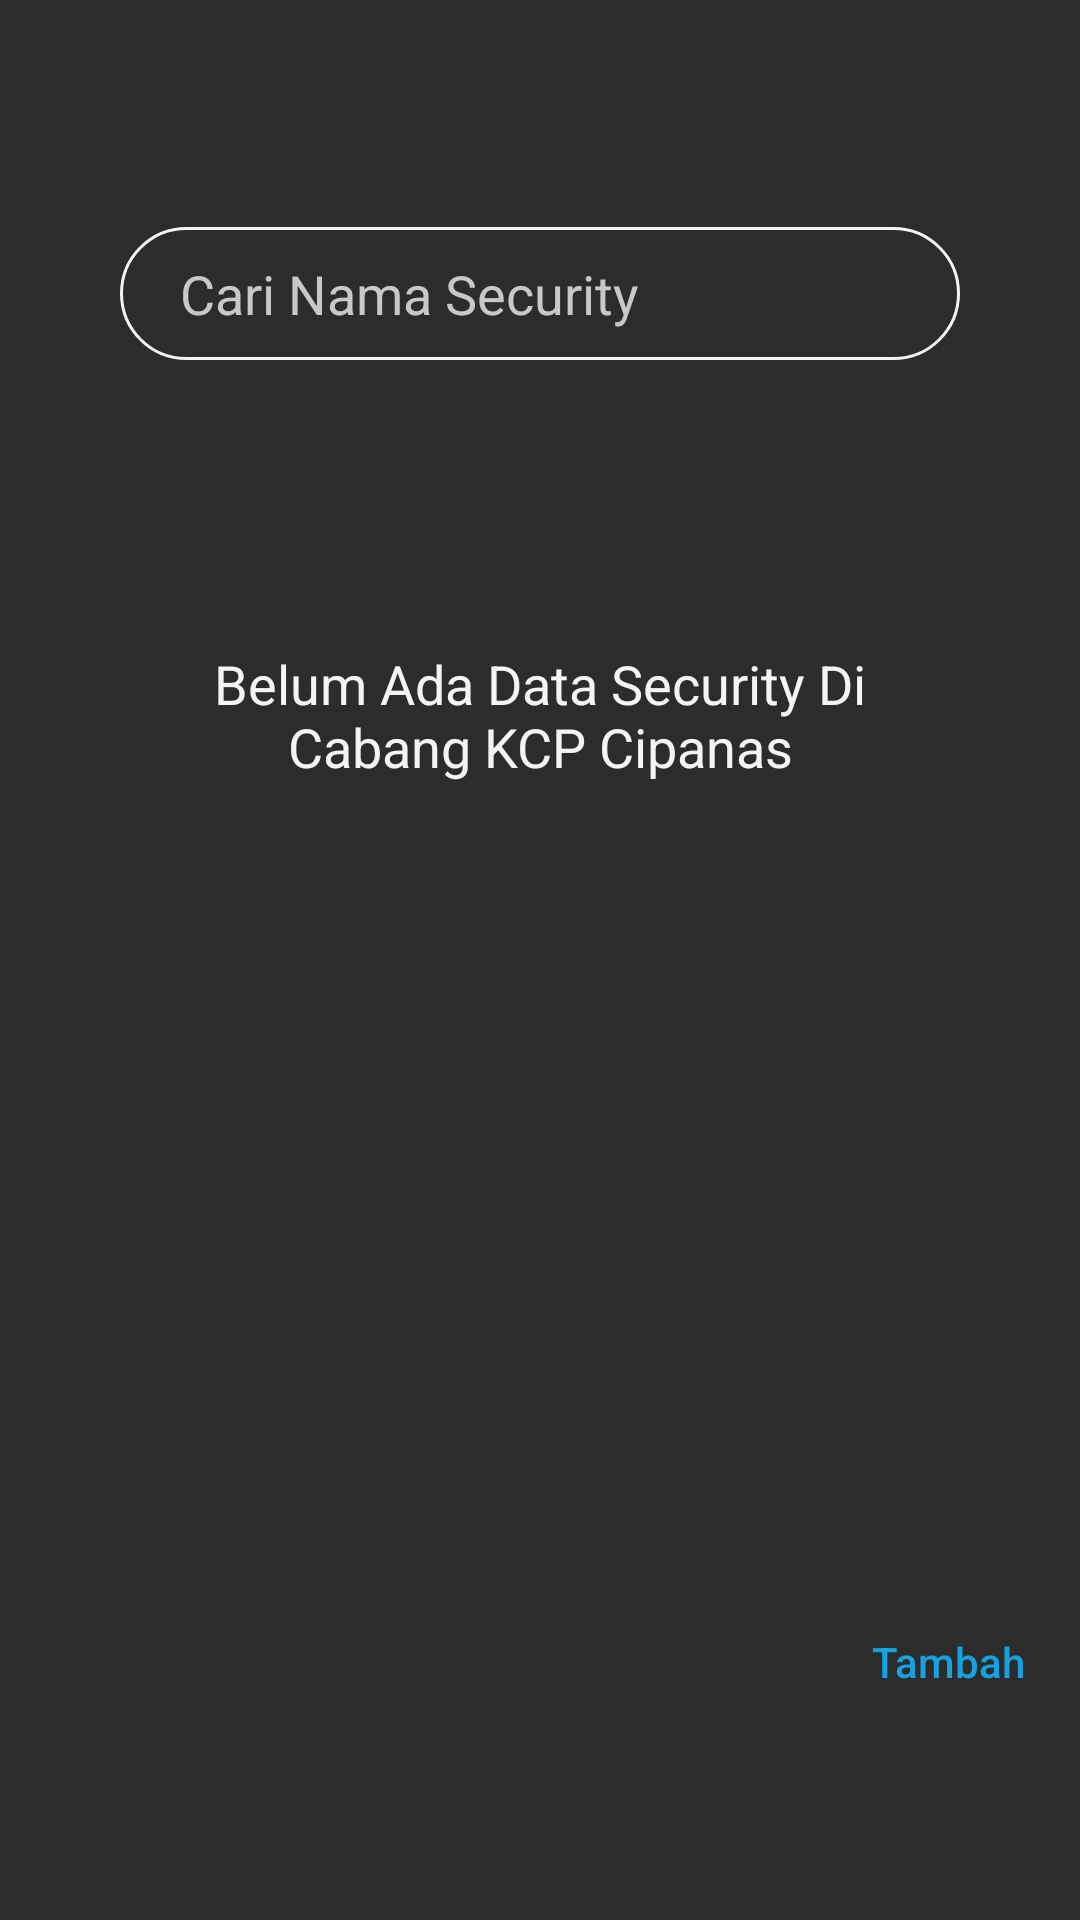

Write the Android layout XML for this screen, with the resource values it uses.
<!-- AndroidManifest.xml: application theme AppTheme -->
<!-- res/layout/dialog_add_person.xml -->
<?xml version="1.0" encoding="utf-8"?>
<RelativeLayout
    xmlns:android="http://schemas.android.com/apk/res/android"
    android:layout_width="match_parent"
    android:layout_height="match_parent"
    xmlns:tools="http://schemas.android.com/tools"
    android:orientation="vertical"
    android:gravity="center"
    android:paddingTop="24dp"
    android:paddingBottom="10dp"
    android:background="@color/colorPD">

    <EditText
        android:id="@+id/edit_cari_security"
        android:layout_width="280dp"
        android:layout_height="wrap_content"
        android:hint="Cari Nama Security"
        android:drawableEnd="@drawable/quantum_ic_search_grey600_24"
        android:drawableTint="@color/colorAccent"
        android:background="@drawable/rounded_corner_edit"
        android:paddingHorizontal="20dp"
        android:paddingVertical="10dp"
        android:textColorHint="@color/colorGrey"
        android:textColor="@color/colorWhiteText"
        android:layout_marginBottom="10dp"
        android:layout_centerHorizontal="true"
        android:maxLines="1"/>
    <androidx.recyclerview.widget.RecyclerView
        android:layout_below="@id/edit_cari_security"
        android:id="@+id/rv_add_person_list"
        android:layout_width="match_parent"
        android:layout_height="400dp"
        tools:listitem="@layout/item_data_security" />

    <TextView
        android:id="@+id/text_security_terpilih"
        android:layout_width="wrap_content"
        android:layout_height="wrap_content"
        android:textColor="@color/colorWhiteText"
        android:layout_marginTop="10dp"
        android:textSize="16sp"
        android:layout_below="@id/rv_add_person_list"
        android:layout_marginStart="16dp"/>
    <androidx.appcompat.widget.AppCompatButton
        android:layout_below="@id/rv_add_person_list"
        android:id="@+id/btn_tambah"
        android:layout_width="wrap_content"
        android:layout_height="wrap_content"
        android:background="@android:color/transparent"
        android:text="@string/tambah"
        android:inputType="textNoSuggestions"
        android:textColor="@color/colorAccent"
        android:paddingHorizontal="12dp"
        android:layout_alignParentEnd="true"/>

    <TextView
        android:id="@+id/keterangan"
        android:layout_width="280dp"
        android:layout_height="wrap_content"
        android:gravity="center"
        android:textColor="@color/colorWhiteText"
        android:text="Belum Ada Data Security Di Cabang KCP Cipanas"
        android:textSize="18sp"
        android:layout_centerHorizontal="true"
        android:layout_marginTop="140dp"/>

</RelativeLayout>
<!-- res/layout/item_data_security.xml (included above) -->
<?xml version="1.0" encoding="utf-8"?>
<LinearLayout xmlns:android="http://schemas.android.com/apk/res/android"
    android:layout_width="match_parent"
    android:layout_height="wrap_content"
    xmlns:app="http://schemas.android.com/apk/res-auto"
    android:orientation="vertical">

    <RelativeLayout
        android:id="@+id/relativeLayout"
        android:layout_width="match_parent"
        android:layout_height="wrap_content"
        android:padding="16dp">
        <TextView
            android:id="@+id/text_nomer"
            android:layout_width="wrap_content"
            android:layout_height="wrap_content"
            android:text="1"
            android:layout_marginLeft="12dp"
            android:textColor="@color/colorWhitePure"
            android:textSize="26sp"/>
        <LinearLayout
            android:layout_toRightOf="@id/text_nomer"
            android:layout_width="match_parent"
            android:layout_height="wrap_content"
            android:orientation="vertical"
            android:layout_marginLeft="20dp"
            >
            <TextView
                android:id="@+id/text_nama"
                android:layout_width="wrap_content"
                android:layout_height="wrap_content"
                android:text="Reksa MF"
                android:textSize="18sp"
                android:textStyle="bold"
                android:textColor="@color/colorWhiteText"/>
            <TextView
                android:id="@+id/text_email"
                android:layout_width="wrap_content"
                android:layout_height="wrap_content"
                android:text="reksamfitrananda@gmail"
                android:textColor="@color/colorWhiteText"
                android:textStyle="italic"/>
        </LinearLayout>

    </RelativeLayout>
    <View
        android:layout_width="match_parent"
        android:layout_height="1dp"
        android:background="@color/colorGrey"
        android:layout_marginHorizontal="16dp"/>


</LinearLayout>
<!-- resources referenced by this layout -->
<resources>
  <color name="colorAccent">#16A2E1</color>
  <color name="colorGrey">#C8C8C8</color>
  <color name="colorPD">#2C2C2C</color>
  <color name="colorWhitePure">#FFFFFF</color>
  <color name="colorWhiteText">#F4F4F4</color>
  <!-- drawable rounded_corner_edit (drawable) -->
  <?xml version="1.0" encoding="utf-8"?>
  <shape xmlns:android="http://schemas.android.com/apk/res/android">
      <corners android:radius="24dp" />
      <solid android:color="@color/colorTransparent" />
      <stroke
          android:width="1dp"
          android:color="@color/colorWhiteText"
          />
  </shape>
  <string name="tambah">Tambah</string>
  <style name="AppTheme" parent="Theme.AppCompat.Light.NoActionBar">
          
          <item name="colorPrimary">@color/colorP</item>
          <item name="colorPrimaryDark">@color/colorPD</item>
          <item name="colorAccent">@color/colorAccent</item>
  
  
          <item name="android:windowNoTitle">true</item>
          <item name="android:windowActionBar">false</item>
          <item name="android:windowFullscreen">true</item>
          <item name="android:windowContentOverlay">@null</item>
  
      </style>
  <color name="colorTransparent">#00F4F4F4</color>
  <color name="colorP">#424242</color>
</resources>
